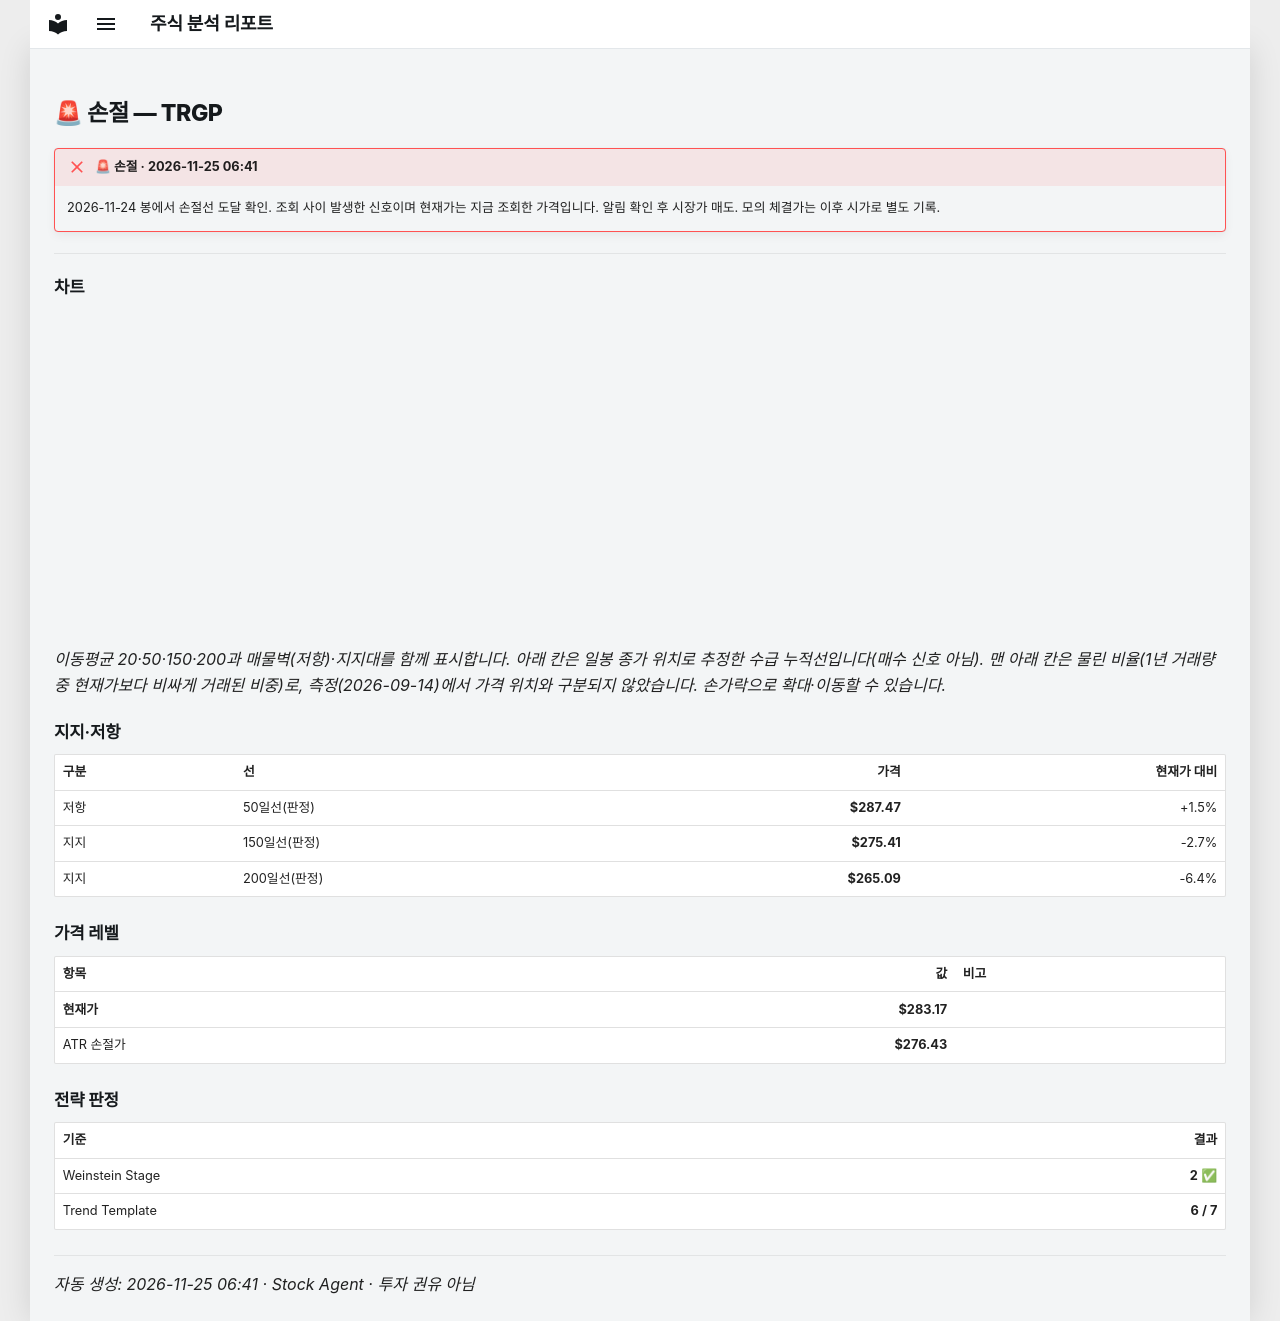

repository: soloandco/stock-reports · page: alerts/20261125-trgp-stop_hit/index.html · generator: mkdocs

---
title: "🚨 손절 — TRGP"
ticker: TRGP
alert: "🚨 손절"
created: 2026-11-25
comments: true
---

# 🚨 손절 — TRGP

!!! failure "🚨 손절 · 2026-11-25 06:41"
    2026-11-24 봉에서 손절선 도달 확인. 조회 사이 발생한 신호이며 현재가는 지금 조회한 가격입니다. 알림 확인 후 시장가 매도. 모의 체결가는 이후 시가로 별도 기록.

---

## 차트

<div class="stock-chart" data-src="../charts/20261125-trgp-stop_hit.json"></div>

_이동평균 20·50·150·200과 매물벽(저항)·지지대를 함께 표시합니다. 아래 칸은 일봉 종가 위치로 추정한 수급 누적선입니다(매수 신호 아님). 맨 아래 칸은 물린 비율(1년 거래량 중 현재가보다 비싸게 거래된 비중)로, 측정(2026-09-14)에서 가격 위치와 구분되지 않았습니다. 손가락으로 확대·이동할 수 있습니다._

## 지지·저항

| 구분 | 선 | 가격 | 현재가 대비 |
|:-----|:---|-----:|-----------:|
| 저항 | 50일선(판정) | **$287.47** | +1.5% |
| 지지 | 150일선(판정) | **$275.41** | -2.7% |
| 지지 | 200일선(판정) | **$265.09** | -6.4% |

## 가격 레벨

| 항목 | 값 | 비고 |
|:-----|---:|:-----|
| **현재가** | **$283.17** | |
| ATR 손절가 | **$276.43** | |

## 전략 판정

| 기준 | 결과 |
|:-----|-----:|
| Weinstein Stage | **2** ✅ |
| Trend Template | **6 / 7** |

---
_자동 생성: 2026-11-25 06:41 · Stock Agent · 투자 권유 아님_
